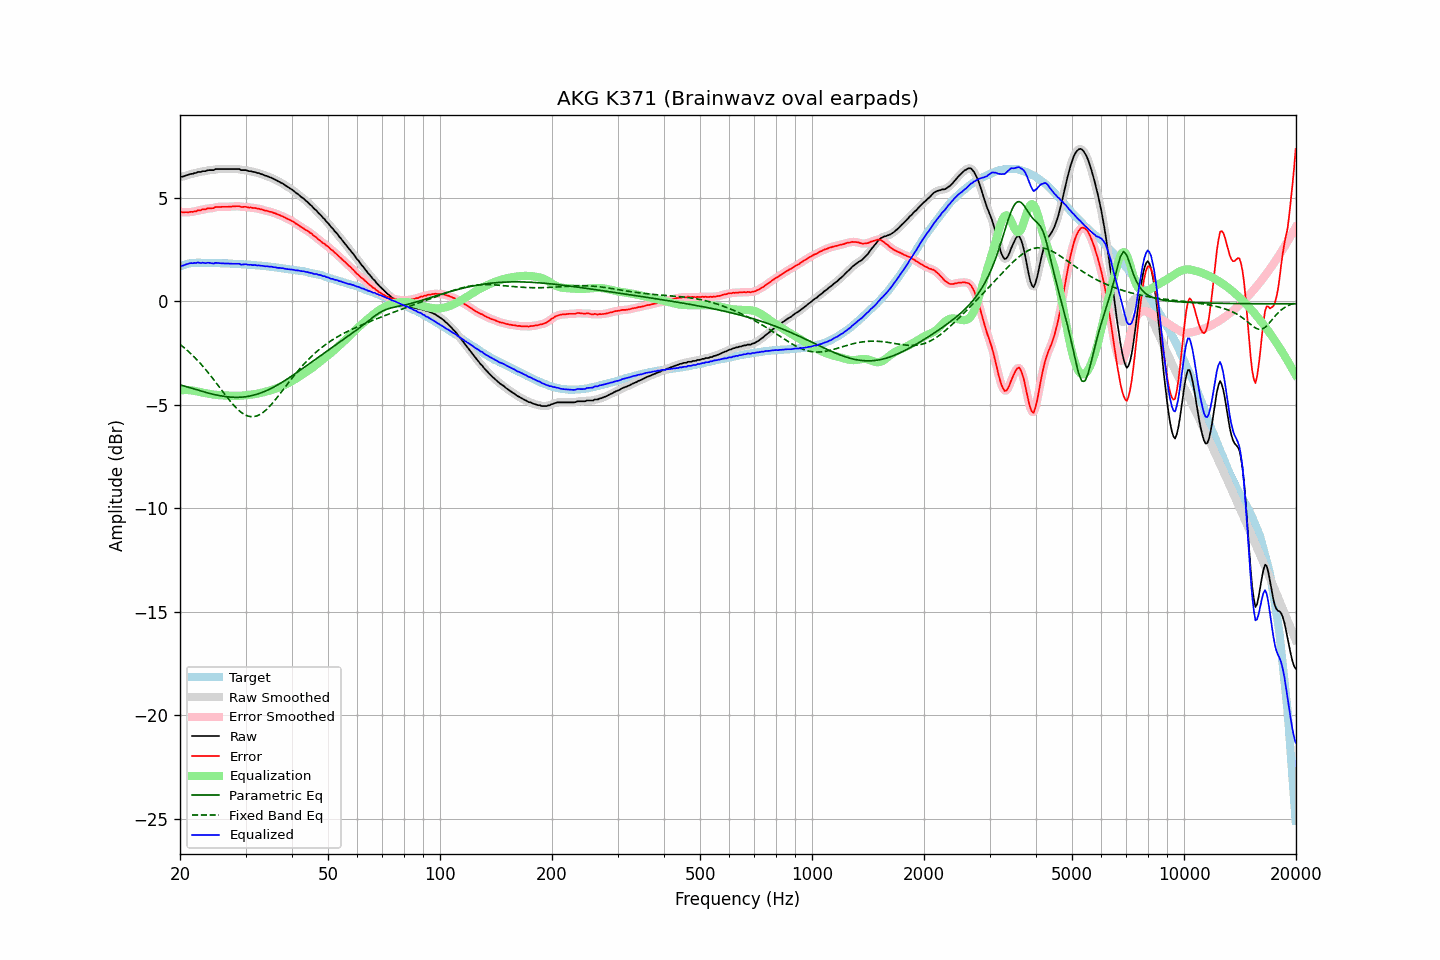

Values plotted in this chart, from the file beside it:
frequency, raw, error, smoothed, error_smoothed, equalization, parametric_eq, fixed_band_eq, equalized_raw, equalized_smoothed, target
20.00, 6.00, 4.33, 6.00, 4.32, -4.31, -4.04, -2.09, 1.68, 1.68, 1.67
20.20, 6.01, 4.31, 6.01, 4.31, -4.31, -4.07, -2.15, 1.70, 1.70, 1.70
20.40, 6.02, 4.29, 6.03, 4.30, -4.30, -4.09, -2.21, 1.72, 1.73, 1.73
20.61, 6.05, 4.30, 6.05, 4.29, -4.30, -4.11, -2.28, 1.75, 1.75, 1.75
20.81, 6.08, 4.30, 6.07, 4.29, -4.30, -4.14, -2.34, 1.78, 1.78, 1.78
21.02, 6.10, 4.29, 6.10, 4.30, -4.30, -4.16, -2.41, 1.80, 1.81, 1.81
21.23, 6.13, 4.31, 6.12, 4.30, -4.30, -4.18, -2.48, 1.83, 1.82, 1.82
21.44, 6.15, 4.32, 6.14, 4.31, -4.31, -4.21, -2.56, 1.84, 1.83, 1.83
21.66, 6.15, 4.31, 6.16, 4.32, -4.32, -4.23, -2.63, 1.83, 1.84, 1.84
21.87, 6.19, 4.35, 6.18, 4.33, -4.34, -4.25, -2.71, 1.85, 1.84, 1.84
22.09, 6.19, 4.34, 6.20, 4.35, -4.35, -4.27, -2.79, 1.84, 1.85, 1.85
22.31, 6.24, 4.39, 6.22, 4.37, -4.37, -4.30, -2.87, 1.87, 1.85, 1.85
22.54, 6.24, 4.39, 6.24, 4.39, -4.39, -4.32, -2.95, 1.85, 1.85, 1.85
22.76, 6.24, 4.39, 6.26, 4.41, -4.40, -4.34, -3.04, 1.84, 1.85, 1.85
22.99, 6.28, 4.44, 6.26, 4.42, -4.42, -4.36, -3.13, 1.86, 1.84, 1.84
23.22, 6.28, 4.44, 6.28, 4.44, -4.44, -4.39, -3.22, 1.84, 1.84, 1.84
23.45, 6.28, 4.44, 6.30, 4.46, -4.45, -4.41, -3.31, 1.83, 1.85, 1.84
23.69, 6.32, 4.48, 6.31, 4.47, -4.46, -4.43, -3.40, 1.86, 1.85, 1.84
23.92, 6.33, 4.49, 6.32, 4.48, -4.48, -4.45, -3.50, 1.85, 1.85, 1.84
24.16, 6.33, 4.49, 6.33, 4.49, -4.49, -4.47, -3.60, 1.84, 1.84, 1.84
24.40, 6.33, 4.49, 6.33, 4.49, -4.50, -4.49, -3.70, 1.83, 1.83, 1.84
24.65, 6.33, 4.50, 6.35, 4.51, -4.52, -4.51, -3.80, 1.81, 1.83, 1.83
24.89, 6.38, 4.55, 6.36, 4.53, -4.53, -4.52, -3.90, 1.85, 1.84, 1.83
25.14, 6.38, 4.55, 6.38, 4.54, -4.54, -4.54, -4.00, 1.84, 1.84, 1.83
25.39, 6.38, 4.55, 6.38, 4.55, -4.54, -4.56, -4.10, 1.84, 1.84, 1.83
25.65, 6.38, 4.55, 6.38, 4.55, -4.55, -4.57, -4.21, 1.83, 1.83, 1.83
25.91, 6.38, 4.56, 6.38, 4.55, -4.55, -4.59, -4.31, 1.83, 1.83, 1.82
26.16, 6.38, 4.56, 6.38, 4.56, -4.56, -4.60, -4.41, 1.82, 1.82, 1.82
26.43, 6.38, 4.56, 6.38, 4.56, -4.56, -4.61, -4.51, 1.82, 1.82, 1.82
26.69, 6.38, 4.56, 6.38, 4.56, -4.56, -4.62, -4.61, 1.82, 1.82, 1.82
26.96, 6.38, 4.56, 6.38, 4.56, -4.56, -4.63, -4.71, 1.82, 1.82, 1.82
27.23, 6.38, 4.57, 6.38, 4.56, -4.57, -4.63, -4.81, 1.81, 1.81, 1.81
27.50, 6.38, 4.57, 6.38, 4.57, -4.57, -4.64, -4.90, 1.81, 1.81, 1.81
27.77, 6.38, 4.58, 6.38, 4.57, -4.58, -4.64, -4.99, 1.80, 1.80, 1.80
28.05, 6.38, 4.58, 6.38, 4.58, -4.58, -4.65, -5.08, 1.80, 1.80, 1.80
28.33, 6.38, 4.59, 6.38, 4.59, -4.58, -4.65, -5.16, 1.80, 1.81, 1.79
28.62, 6.38, 4.59, 6.38, 4.58, -4.58, -4.65, -5.24, 1.80, 1.80, 1.79
28.90, 6.38, 4.59, 6.36, 4.57, -4.57, -4.65, -5.31, 1.81, 1.79, 1.79
29.19, 6.33, 4.55, 6.35, 4.56, -4.57, -4.64, -5.37, 1.76, 1.78, 1.78
29.48, 6.33, 4.55, 6.33, 4.55, -4.56, -4.64, -5.42, 1.77, 1.77, 1.78
29.78, 6.33, 4.56, 6.32, 4.55, -4.55, -4.63, -5.48, 1.78, 1.77, 1.77
30.08, 6.33, 4.56, 6.32, 4.55, -4.54, -4.62, -5.51, 1.78, 1.77, 1.77
30.38, 6.30, 4.54, 6.31, 4.54, -4.54, -4.61, -5.55, 1.76, 1.77, 1.76
30.68, 6.28, 4.52, 6.29, 4.53, -4.53, -4.59, -5.57, 1.75, 1.76, 1.76
30.99, 6.28, 4.53, 6.27, 4.52, -4.52, -4.58, -5.58, 1.76, 1.75, 1.75
31.30, 6.25, 4.51, 6.26, 4.51, -4.51, -4.56, -5.58, 1.74, 1.75, 1.74
31.61, 6.24, 4.50, 6.24, 4.50, -4.50, -4.54, -5.58, 1.74, 1.74, 1.74
31.93, 6.23, 4.50, 6.22, 4.49, -4.49, -4.52, -5.56, 1.74, 1.73, 1.73
32.24, 6.19, 4.47, 6.20, 4.48, -4.47, -4.50, -5.54, 1.72, 1.73, 1.72
32.57, 6.19, 4.47, 6.18, 4.46, -4.46, -4.47, -5.50, 1.73, 1.72, 1.72
32.89, 6.15, 4.44, 6.15, 4.44, -4.44, -4.44, -5.47, 1.71, 1.72, 1.71
33.22, 6.13, 4.43, 6.13, 4.42, -4.42, -4.41, -5.41, 1.71, 1.71, 1.70
33.55, 6.10, 4.40, 6.10, 4.40, -4.40, -4.38, -5.36, 1.70, 1.69, 1.70
33.89, 6.06, 4.37, 6.07, 4.38, -4.38, -4.35, -5.29, 1.68, 1.69, 1.69
34.23, 6.05, 4.37, 6.04, 4.36, -4.36, -4.32, -5.22, 1.69, 1.68, 1.68
34.57, 6.01, 4.34, 6.01, 4.34, -4.34, -4.28, -5.14, 1.67, 1.67, 1.67
34.92, 5.98, 4.32, 5.98, 4.32, -4.32, -4.24, -5.06, 1.66, 1.67, 1.66
35.27, 5.96, 4.31, 5.95, 4.30, -4.29, -4.21, -4.98, 1.67, 1.66, 1.65
35.62, 5.91, 4.27, 5.92, 4.27, -4.27, -4.17, -4.89, 1.64, 1.65, 1.64
35.97, 5.88, 4.25, 5.88, 4.24, -4.24, -4.12, -4.79, 1.63, 1.63, 1.63
... 635 more rows
